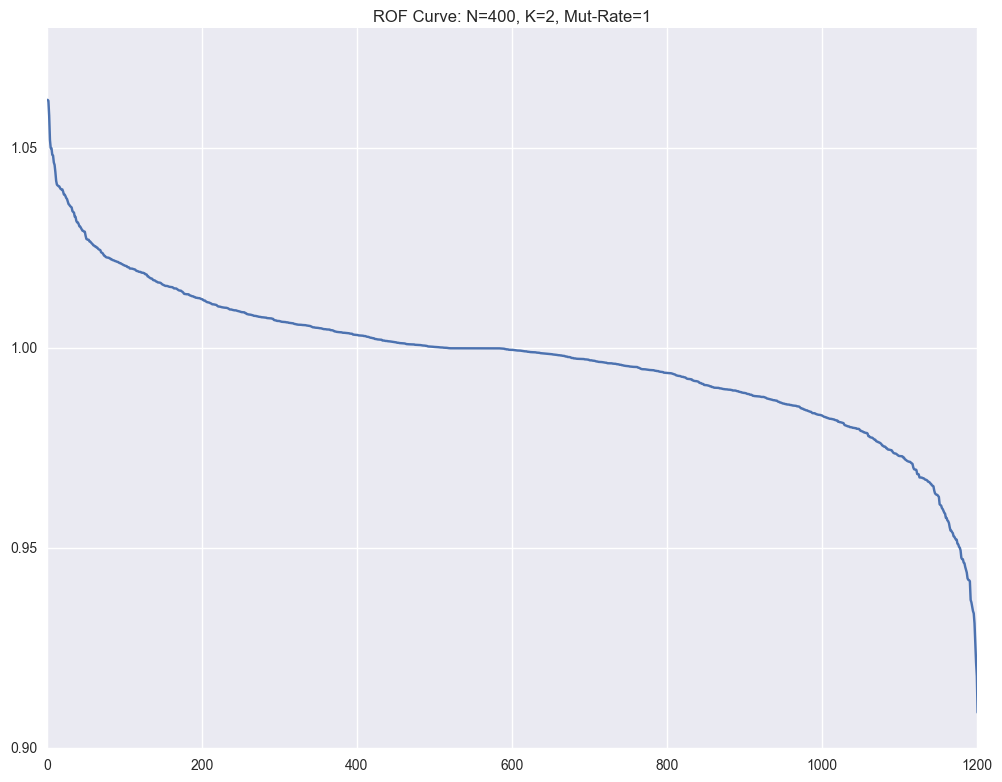

The data file committed next to this chart (first rows):
, Fitness, Sequence
1149, 1.062, [0, 1, 14, 4, 18, 4, 13, 16, 9, 13, 11, …
1105, 1.062, [0, 1, 14, 4, 18, 4, 13, 16, 9, 13, 11, …
1088, 1.058, [0, 1, 14, 4, 18, 4, 13, 16, 9, 13, 11, …
545, 1.052, [0, 1, 14, 4, 18, 4, 13, 16, 9, 13, 11, …
484, 1.05, [0, 1, 14, 4, 18, 4, 13, 16, 9, 13, 11, …
1081, 1.05, [0, 1, 14, 4, 18, 4, 13, 16, 9, 13, 11, …
641, 1.048, [0, 1, 14, 4, 18, 4, 13, 16, 9, 13, 11, …
737, 1.048, [0, 1, 14, 4, 18, 4, 13, 16, 9, 13, 11, …
538, 1.046, [0, 1, 14, 4, 18, 4, 13, 16, 9, 13, 11, …
1187, 1.046, [0, 1, 14, 4, 18, 4, 13, 16, 9, 13, 11, …
873, 1.044, [0, 1, 14, 4, 18, 4, 13, 16, 9, 13, 11, …
107, 1.042, [0, 1, 14, 4, 18, 4, 13, 16, 9, 13, 11, …
975, 1.041, [0, 1, 14, 4, 18, 4, 13, 16, 9, 13, 11, …
397, 1.041, [0, 1, 14, 4, 18, 4, 13, 16, 9, 13, 11, …
494, 1.041, [0, 1, 14, 4, 18, 4, 13, 16, 9, 13, 11, …
861, 1.04, [0, 1, 14, 4, 18, 4, 13, 16, 9, 13, 11, …
1008, 1.04, [0, 1, 14, 4, 18, 4, 13, 16, 9, 13, 11, …
984, 1.04, [0, 1, 14, 4, 18, 4, 13, 16, 9, 13, 11, …
1069, 1.04, [0, 1, 14, 4, 18, 4, 13, 16, 9, 13, 11, …
1181, 1.04, [0, 1, 14, 4, 18, 4, 13, 16, 9, 13, 11, …
782, 1.039, [0, 1, 14, 4, 18, 4, 13, 16, 9, 13, 11, …
1018, 1.038, [0, 1, 14, 4, 18, 4, 13, 16, 9, 13, 11, …
801, 1.038, [0, 1, 14, 4, 18, 4, 13, 16, 9, 13, 11, …
1066, 1.038, [0, 1, 14, 4, 18, 4, 13, 16, 9, 13, 11, …
582, 1.038, [0, 1, 14, 4, 18, 4, 13, 16, 9, 13, 11, …
567, 1.037, [0, 1, 14, 4, 18, 4, 13, 16, 9, 13, 11, …
205, 1.037, [0, 1, 14, 4, 18, 4, 13, 16, 9, 13, 11, …
913, 1.036, [0, 1, 14, 4, 18, 4, 13, 16, 9, 13, 11, …
384, 1.036, [0, 1, 14, 4, 18, 4, 13, 16, 9, 13, 11, …
296, 1.036, [0, 1, 14, 4, 18, 4, 13, 16, 9, 13, 11, …
383, 1.035, [0, 1, 14, 4, 18, 4, 13, 16, 9, 13, 11, …
949, 1.035, [0, 1, 14, 4, 18, 4, 13, 16, 9, 13, 11, …
588, 1.034, [0, 1, 14, 4, 18, 4, 13, 16, 9, 13, 11, …
942, 1.034, [0, 1, 14, 4, 18, 4, 13, 16, 9, 13, 11, …
888, 1.034, [0, 1, 14, 4, 18, 4, 13, 16, 9, 13, 11, …
849, 1.033, [0, 1, 14, 4, 18, 4, 13, 16, 9, 13, 11, …
958, 1.033, [0, 1, 14, 4, 18, 4, 13, 16, 9, 13, 11, …
1178, 1.032, [0, 1, 14, 4, 18, 4, 13, 16, 9, 13, 11, …
757, 1.031, [0, 1, 14, 4, 18, 4, 13, 16, 9, 13, 11, …
961, 1.031, [0, 1, 14, 4, 18, 4, 13, 16, 9, 13, 11, …
819, 1.031, [0, 1, 14, 4, 18, 4, 13, 16, 9, 13, 11, …
416, 1.03, [0, 1, 14, 4, 18, 4, 13, 16, 9, 13, 11, …
701, 1.03, [0, 1, 14, 4, 18, 4, 13, 16, 9, 13, 11, …
889, 1.03, [0, 1, 14, 4, 18, 4, 13, 16, 9, 13, 11, …
1050, 1.03, [0, 1, 14, 4, 18, 4, 13, 16, 9, 13, 11, …
712, 1.029, [0, 1, 14, 4, 18, 4, 13, 16, 9, 13, 11, …
814, 1.029, [0, 1, 14, 4, 18, 4, 13, 16, 9, 13, 11, …
709, 1.029, [0, 1, 14, 4, 18, 4, 13, 16, 9, 13, 11, …
811, 1.029, [0, 1, 14, 4, 18, 4, 13, 16, 9, 13, 11, …
114, 1.028, [0, 1, 14, 4, 18, 4, 13, 16, 9, 13, 11, …
934, 1.027, [0, 1, 14, 4, 18, 4, 13, 16, 9, 13, 11, …
480, 1.027, [0, 1, 14, 4, 18, 4, 13, 16, 9, 13, 11, …
866, 1.027, [0, 1, 14, 4, 18, 4, 13, 16, 9, 13, 11, …
1078, 1.027, [0, 1, 14, 4, 18, 4, 13, 16, 9, 13, 11, …
264, 1.027, [0, 1, 14, 4, 18, 4, 13, 16, 9, 19, 11, …
570, 1.027, [2, 1, 14, 4, 18, 4, 13, 16, 9, 13, 11, …
1040, 1.026, [0, 1, 14, 4, 18, 4, 13, 16, 9, 13, 11, …
1060, 1.026, [0, 1, 0, 4, 18, 4, 13, 16, 9, 13, 11, 3…
335, 1.026, [0, 1, 14, 4, 18, 4, 13, 16, 9, 13, 11, …
530, 1.026, [0, 1, 14, 4, 18, 4, 13, 16, 9, 13, 11, …
... 1,141 more rows
